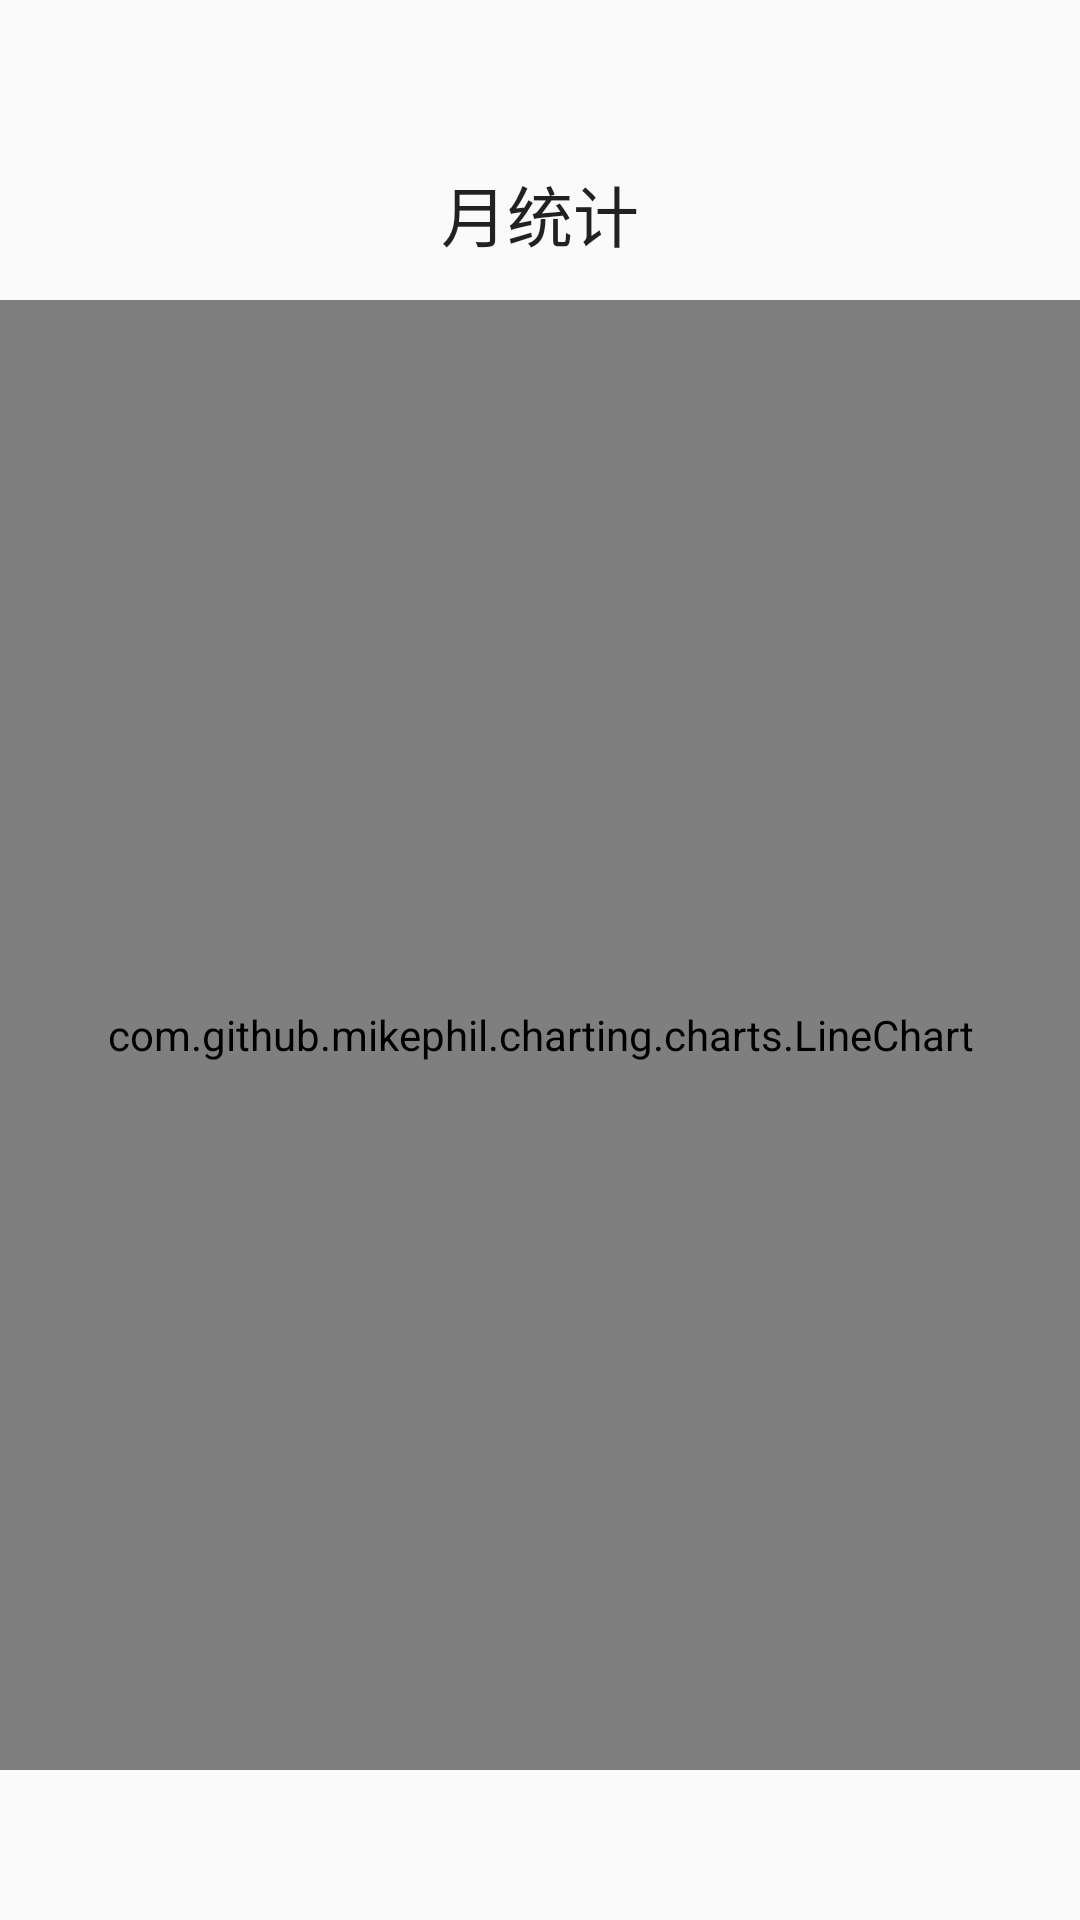

Android layout source for this screen:
<!-- AndroidManifest.xml: application theme AppTheme -->
<!-- res/layout/staticfragment.xml -->
<?xml version="1.0" encoding="utf-8"?>
<RelativeLayout xmlns:android="http://schemas.android.com/apk/res/android"
    android:layout_width="match_parent"
    android:layout_height="match_parent"
    android:orientation="vertical" >
    <com.github.mikephil.charting.charts.LineChart
        android:layout_width="fill_parent"
        android:layout_height="fill_parent"
        android:layout_marginTop="100dp"
        android:layout_marginBottom="50dp"
        android:id="@+id/lineChart">

    </com.github.mikephil.charting.charts.LineChart>

    <TextView
        android:layout_width="wrap_content"
        android:layout_height="wrap_content"
        android:textAppearance="?android:attr/textAppearanceLarge"
        android:text="月统计"
        android:id="@+id/textView"
        android:layout_alignParentTop="true"
        android:layout_centerHorizontal="true"
        android:layout_marginTop="55dp" />
    <ImageButton
        android:layout_width="32dp"
        android:layout_height="32dp"
        android:id="@+id/refresh2"
        android:src="@drawable/refresh"
        android:background="@android:color/transparent"
        android:layout_alignParentBottom="true"
        android:layout_alignParentRight="true"
        android:layout_alignParentEnd="true" />
</RelativeLayout>
<!-- resources referenced by this layout -->
<resources>
  <style name="AppTheme" parent="Theme.AppCompat.Light.DarkActionBar">
          
          <item name="colorPrimary">@color/colorPrimary</item>
          <item name="colorPrimaryDark">@color/colorPrimaryDark</item>
          <item name="colorAccent">@color/colorAccent</item>
      </style>
  <!-- not gathered from this repository: default colours our renderer supplied (Android Studio template values) -->
  <color name="colorPrimary">#FF6200EE</color>
  <color name="colorPrimaryDark">#FF3700B3</color>
  <color name="colorAccent">#FF03DAC5</color>
</resources>
